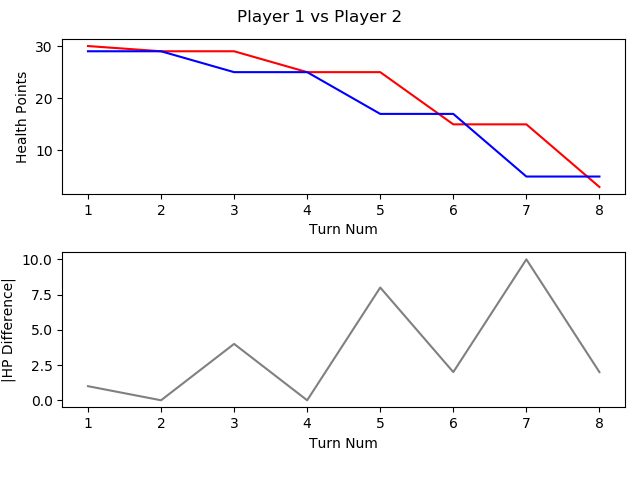

The file beside this chart, header and first rows:
, TURN_NO, P1_HEALTH, P2_HEALTH, CURRENT_PLAYER, AMOUNTHEALEDTHISTURN, NUMATTACKSTHISTURN, NUMCARDSDRAWNTHISTURN, NUMCARDSPLAYEDTHISTURN, NUMCARDSTODRAW, NUMELEMENTALSPLAYEDLASTTURN, NUMELEMENTALSPLAYEDTHISTURN, NUMFRIENDLYMINIONSTHATATTACKEDTHISTURN, NUMFRIENDLYMINIONSTHATDIEDTHISTURN, NUMMINIONSPLAYEDTHISTURN, NUMMINIONSPLAYERKILLEDTHISTURN, NUMOPTIONSPLAYEDTHISTURN, NUMSECRETSPLAYEDTHISGAME, NUMSPELLSPLAYEDTHISGAME, NUMTIMESHEROPOWERUSEDTHISGAME, REMAININGMANA, TOTALMANASPENTTHISGAME, USEDMANATHISTURN
1, 1, 30, 29, P1 FitzVonGerald, 0, 0, 1, 1, 0, 0, 0, 0, 0, 1, 0, 2, 0, 0, 0, 0, 1, 1
2, 2, 29, 29, P2 RehHausZuckFuchs, 0, 0, 1, 3, 0, 0, 0, 0, 0, 2, 0, 5, 0, 1, 0, 0, 2, 1
3, 3, 29, 25, P1 FitzVonGerald, 0, 0, 1, 2, 0, 0, 0, 2, 0, 1, 0, 5, 0, 1, 0, 0, 3, 2
4, 4, 25, 25, P2 RehHausZuckFuchs, 0, 0, 1, 1, 0, 0, 0, 3, 0, 1, 0, 5, 0, 1, 0, 0, 4, 2
5, 5, 25, 17, P1 FitzVonGerald, 0, 0, 1, 1, 0, 0, 0, 3, 0, 0, 0, 5, 0, 2, 0, 2, 4, 1
6, 6, 15, 17, P2 RehHausZuckFuchs, 0, 0, 1, 1, 0, 0, 0, 4, 0, 1, 0, 6, 0, 1, 0, 0, 7, 3
7, 7, 15, 5, P1 FitzVonGerald, 0, 0, 1, 1, 0, 0, 0, 4, 0, 1, 0, 6, 0, 2, 0, 0, 8, 4
8, 8, 3, 5, P2 RehHausZuckFuchs, 0, 0, 1, 2, 0, 0, 0, 5, 0, 2, 0, 7, 0, 1, 0, 0, 11, 4
